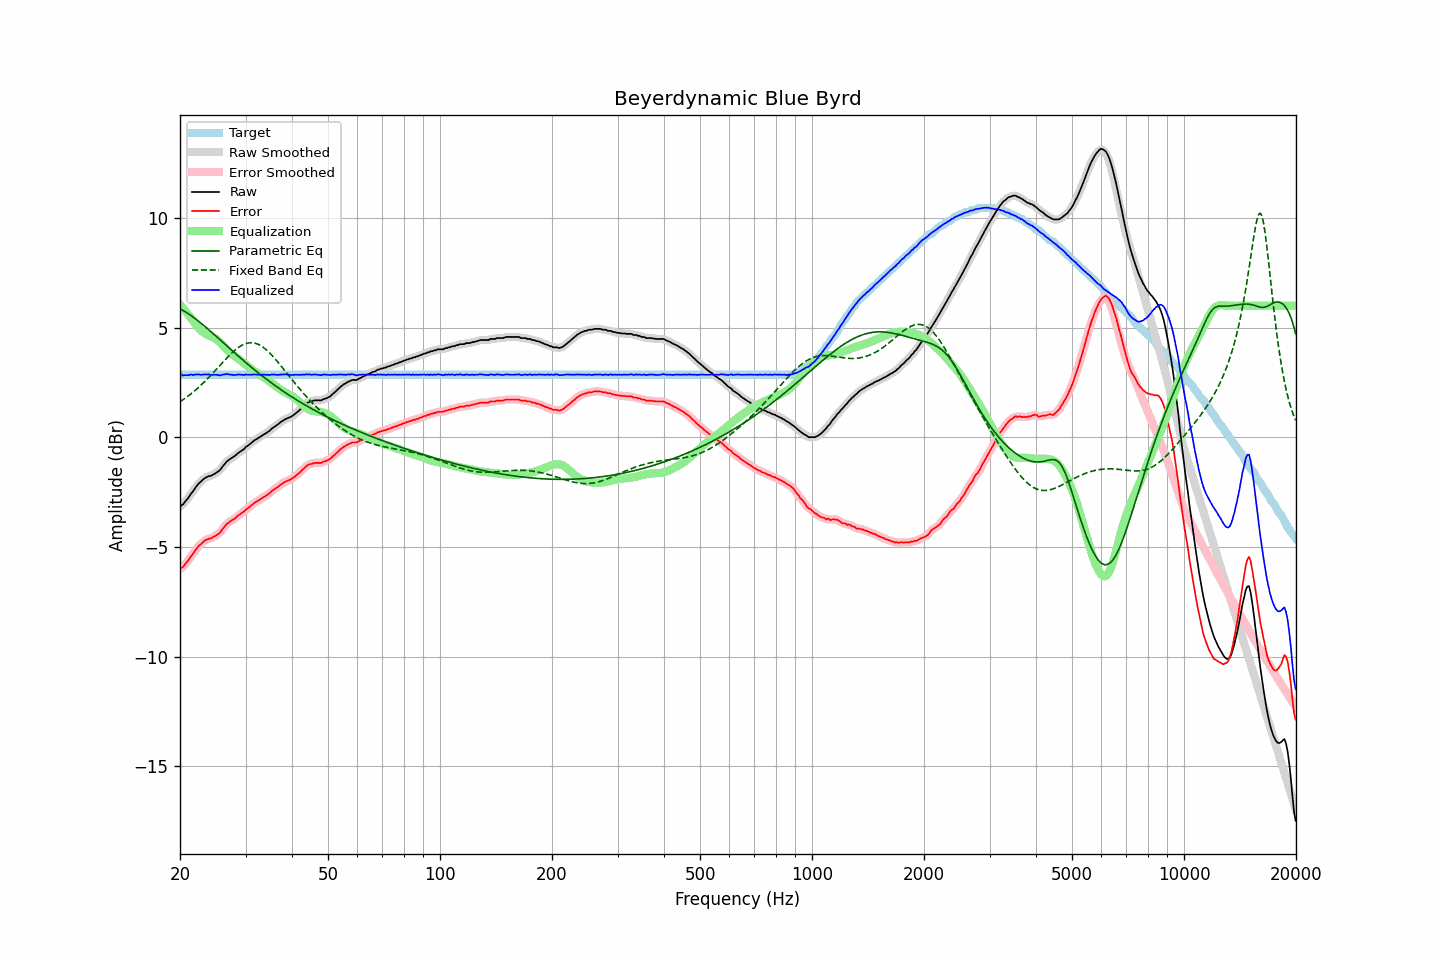

Data behind this chart, as committed beside it:
frequency, raw, error, smoothed, error_smoothed, equalization, parametric_eq, fixed_band_eq, equalized_raw, equalized_smoothed, target
20.00, -3.16, -6.01, -3.16, -6.01, 6.05, 5.86, 1.62, 2.89, 2.88, 2.85
20.20, -3.10, -5.95, -3.11, -5.96, 5.96, 5.82, 1.66, 2.86, 2.85, 2.85
20.40, -3.06, -5.91, -3.04, -5.89, 5.87, 5.78, 1.71, 2.81, 2.83, 2.85
20.61, -2.95, -5.80, -2.96, -5.81, 5.78, 5.73, 1.76, 2.83, 2.82, 2.85
20.81, -2.87, -5.72, -2.87, -5.72, 5.69, 5.69, 1.82, 2.82, 2.82, 2.85
21.02, -2.78, -5.63, -2.77, -5.62, 5.60, 5.64, 1.87, 2.82, 2.84, 2.85
21.23, -2.67, -5.52, -2.67, -5.52, 5.51, 5.59, 1.93, 2.84, 2.84, 2.85
21.44, -2.56, -5.41, -2.57, -5.42, 5.42, 5.54, 1.99, 2.86, 2.85, 2.85
21.66, -2.48, -5.33, -2.47, -5.32, 5.32, 5.48, 2.05, 2.84, 2.85, 2.85
21.87, -2.37, -5.22, -2.37, -5.22, 5.22, 5.43, 2.11, 2.85, 2.85, 2.85
22.09, -2.26, -5.11, -2.26, -5.11, 5.12, 5.37, 2.17, 2.86, 2.86, 2.85
22.31, -2.17, -5.02, -2.17, -5.02, 5.03, 5.32, 2.23, 2.86, 2.86, 2.85
22.54, -2.08, -4.93, -2.09, -4.94, 4.95, 5.26, 2.30, 2.86, 2.86, 2.85
22.76, -2.03, -4.88, -2.02, -4.87, 4.87, 5.20, 2.37, 2.84, 2.85, 2.85
22.99, -1.95, -4.80, -1.95, -4.80, 4.81, 5.14, 2.44, 2.86, 2.85, 2.85
23.22, -1.89, -4.74, -1.89, -4.75, 4.75, 5.08, 2.51, 2.86, 2.86, 2.85
23.45, -1.84, -4.69, -1.84, -4.69, 4.71, 5.02, 2.58, 2.87, 2.87, 2.85
23.69, -1.81, -4.66, -1.81, -4.66, 4.67, 4.96, 2.66, 2.86, 2.86, 2.85
23.92, -1.77, -4.62, -1.78, -4.63, 4.63, 4.89, 2.73, 2.86, 2.85, 2.85
24.16, -1.77, -4.62, -1.76, -4.61, 4.60, 4.83, 2.81, 2.83, 2.85, 2.85
24.40, -1.73, -4.58, -1.73, -4.58, 4.57, 4.76, 2.89, 2.84, 2.84, 2.85
24.65, -1.69, -4.54, -1.69, -4.54, 4.54, 4.70, 2.97, 2.85, 2.84, 2.85
24.89, -1.65, -4.50, -1.65, -4.50, 4.50, 4.63, 3.04, 2.85, 2.85, 2.85
25.14, -1.60, -4.45, -1.60, -4.45, 4.44, 4.57, 3.12, 2.84, 2.84, 2.85
25.39, -1.55, -4.40, -1.55, -4.40, 4.38, 4.50, 3.21, 2.83, 2.83, 2.85
25.65, -1.49, -4.34, -1.48, -4.33, 4.31, 4.44, 3.29, 2.82, 2.83, 2.85
25.91, -1.39, -4.24, -1.39, -4.25, 4.23, 4.37, 3.37, 2.84, 2.84, 2.85
26.16, -1.29, -4.14, -1.30, -4.15, 4.15, 4.31, 3.45, 2.86, 2.86, 2.85
26.43, -1.21, -4.06, -1.20, -4.05, 4.07, 4.24, 3.52, 2.86, 2.87, 2.85
26.69, -1.11, -3.96, -1.12, -3.97, 4.00, 4.17, 3.60, 2.89, 2.88, 2.85
26.96, -1.06, -3.91, -1.06, -3.91, 3.93, 4.11, 3.68, 2.87, 2.87, 2.85
27.23, -1.00, -3.85, -1.00, -3.85, 3.86, 4.04, 3.75, 2.86, 2.86, 2.85
27.50, -0.95, -3.80, -0.95, -3.81, 3.80, 3.98, 3.82, 2.85, 2.84, 2.85
27.77, -0.91, -3.76, -0.91, -3.76, 3.74, 3.91, 3.89, 2.84, 2.84, 2.85
28.05, -0.86, -3.71, -0.85, -3.71, 3.69, 3.85, 3.96, 2.83, 2.84, 2.85
28.33, -0.80, -3.65, -0.80, -3.65, 3.64, 3.78, 4.02, 2.84, 2.85, 2.85
28.62, -0.73, -3.58, -0.74, -3.59, 3.59, 3.72, 4.07, 2.86, 2.85, 2.85
28.90, -0.68, -3.53, -0.68, -3.53, 3.54, 3.65, 4.12, 2.86, 2.86, 2.85
29.19, -0.63, -3.48, -0.63, -3.48, 3.48, 3.59, 4.17, 2.85, 2.85, 2.85
29.48, -0.58, -3.43, -0.58, -3.43, 3.42, 3.53, 4.21, 2.84, 2.85, 2.85
29.78, -0.53, -3.38, -0.52, -3.37, 3.36, 3.46, 4.24, 2.83, 2.85, 2.85
30.08, -0.44, -3.29, -0.46, -3.31, 3.31, 3.40, 4.27, 2.86, 2.85, 2.85
30.38, -0.40, -3.25, -0.40, -3.25, 3.25, 3.34, 4.29, 2.85, 2.85, 2.85
30.68, -0.34, -3.19, -0.34, -3.19, 3.19, 3.28, 4.30, 2.85, 2.85, 2.85
30.99, -0.28, -3.13, -0.28, -3.13, 3.13, 3.22, 4.31, 2.85, 2.85, 2.85
31.30, -0.22, -3.07, -0.22, -3.07, 3.07, 3.15, 4.31, 2.85, 2.86, 2.85
31.61, -0.16, -3.01, -0.16, -3.01, 3.02, 3.09, 4.30, 2.86, 2.86, 2.85
31.93, -0.11, -2.96, -0.11, -2.96, 2.97, 3.03, 4.28, 2.86, 2.86, 2.85
32.24, -0.07, -2.92, -0.07, -2.92, 2.92, 2.98, 4.25, 2.85, 2.85, 2.85
32.57, -0.02, -2.87, -0.02, -2.87, 2.87, 2.92, 4.22, 2.85, 2.85, 2.85
32.89, 0.02, -2.83, 0.02, -2.83, 2.83, 2.86, 4.18, 2.85, 2.85, 2.85
33.22, 0.07, -2.78, 0.07, -2.78, 2.78, 2.80, 4.14, 2.85, 2.85, 2.85
33.55, 0.12, -2.73, 0.12, -2.73, 2.73, 2.74, 4.09, 2.85, 2.85, 2.85
33.89, 0.16, -2.69, 0.16, -2.69, 2.69, 2.69, 4.03, 2.85, 2.85, 2.85
34.23, 0.21, -2.64, 0.21, -2.64, 2.64, 2.63, 3.97, 2.84, 2.84, 2.85
34.57, 0.26, -2.59, 0.26, -2.59, 2.58, 2.58, 3.90, 2.84, 2.84, 2.85
34.92, 0.31, -2.54, 0.32, -2.53, 2.53, 2.52, 3.83, 2.84, 2.85, 2.85
35.27, 0.39, -2.46, 0.38, -2.47, 2.48, 2.47, 3.75, 2.86, 2.85, 2.85
35.62, 0.44, -2.41, 0.44, -2.41, 2.42, 2.42, 3.67, 2.86, 2.86, 2.85
35.97, 0.49, -2.36, 0.49, -2.36, 2.36, 2.36, 3.59, 2.85, 2.85, 2.85
... 635 more rows
